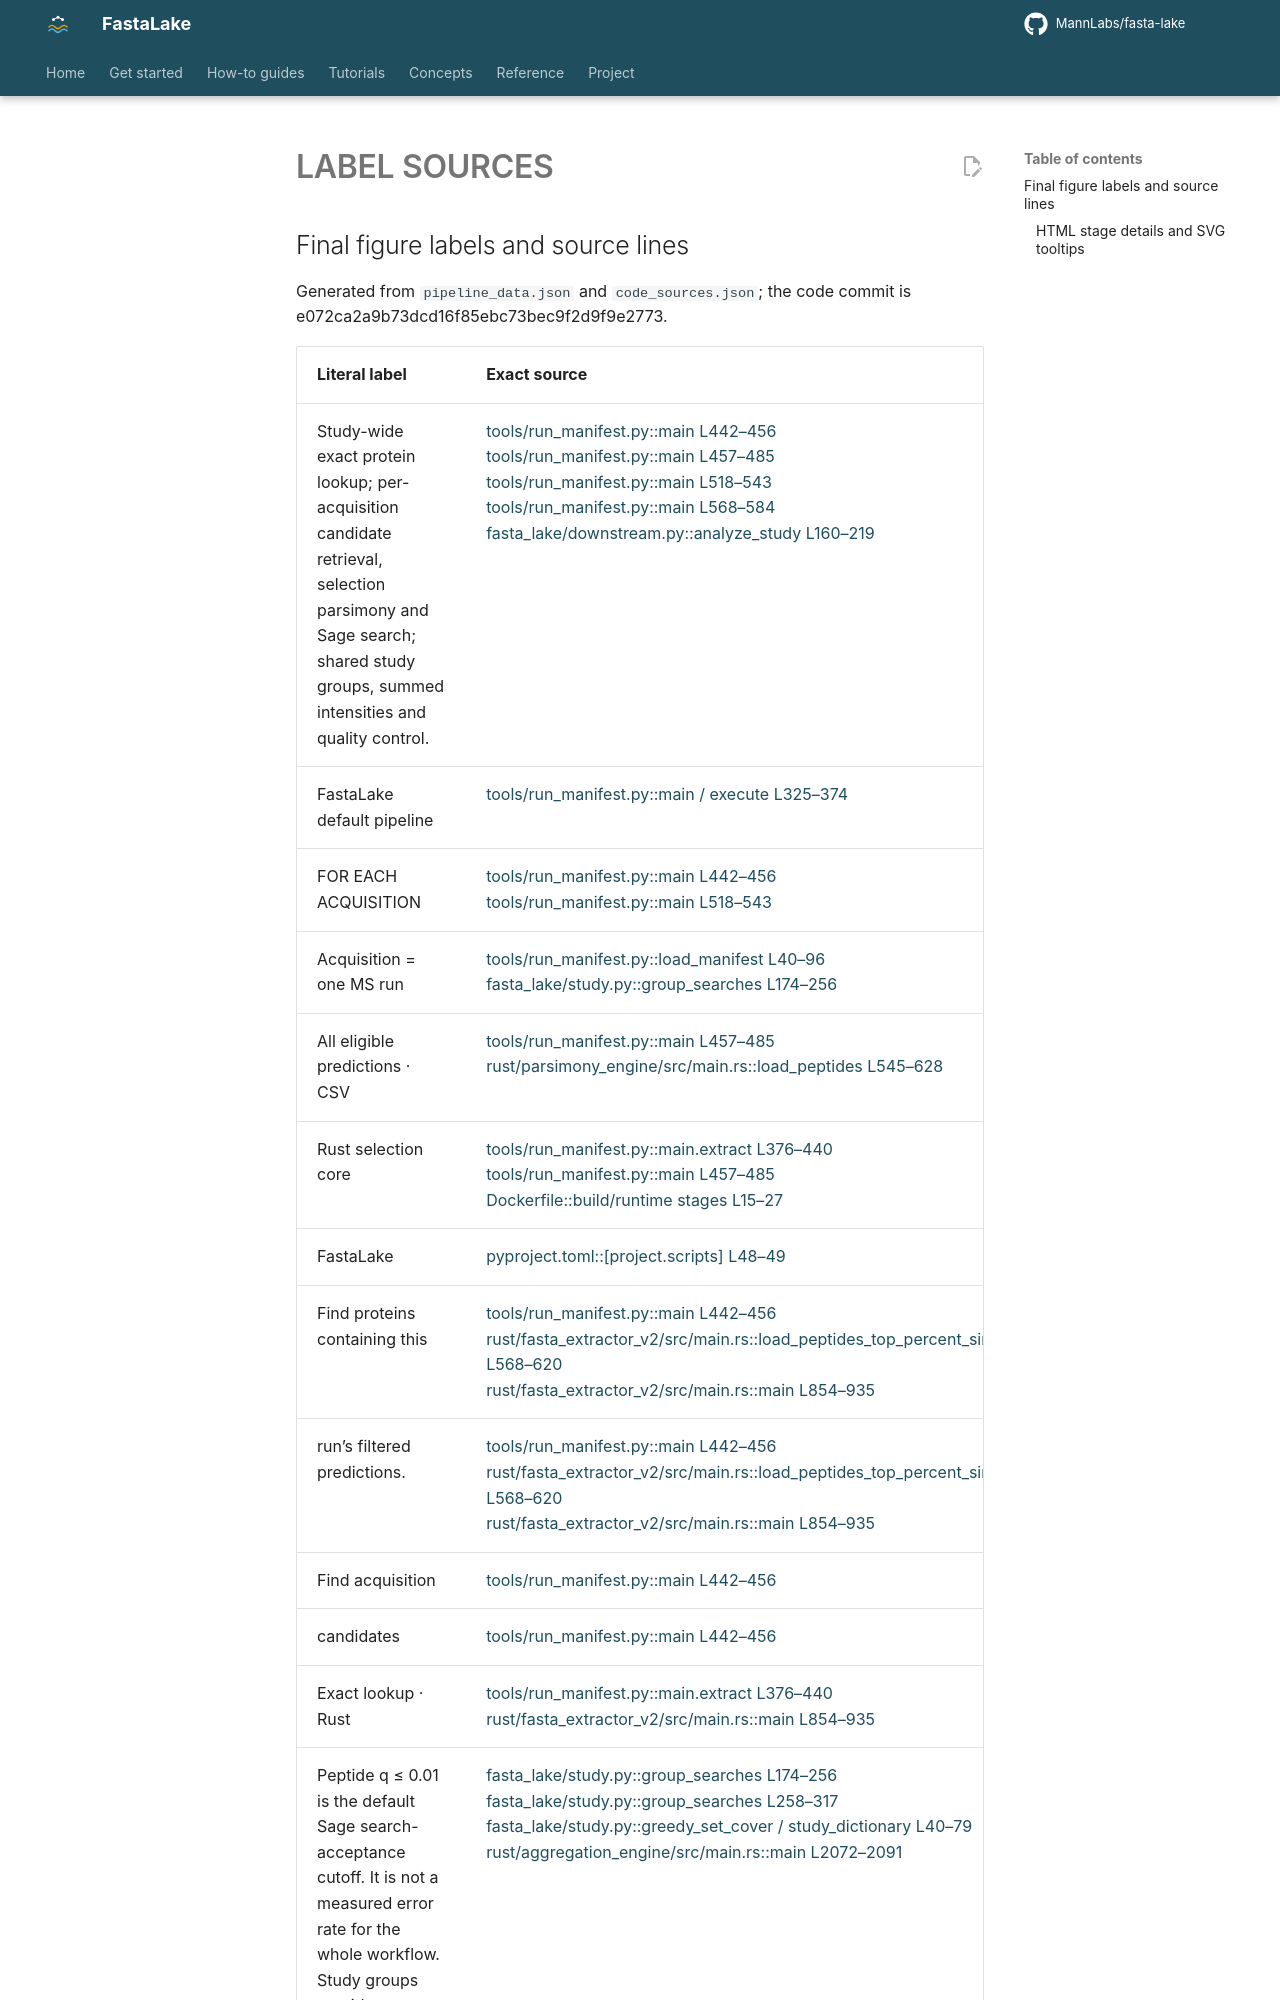

repository: MannLabs/fasta-lake · page: figure/LABEL_SOURCES/index.html · generator: mkdocs

## Final figure labels and source lines

Generated from `pipeline_data.json` and `code_sources.json`; the code commit is e072ca2a9b73dcd16f85ebc73bec9f2d9f9e2773.

| Literal label | Exact source |
|---|---|
| Study-wide exact protein lookup; per-acquisition candidate retrieval, selection parsimony and Sage search; shared study groups, summed intensities and quality control. | [tools/run_manifest.py::main L442–456](https://github.com/MannLabs/fasta-lake/blob/e072ca2a9b73dcd16f85ebc73bec9f2d9f9e2773/tools/run_manifest.py#L442-L456)<br>[tools/run_manifest.py::main L457–485](https://github.com/MannLabs/fasta-lake/blob/e072ca2a9b73dcd16f85ebc73bec9f2d9f9e2773/tools/run_manifest.py#L457-L485)<br>[tools/run_manifest.py::main L518–543](https://github.com/MannLabs/fasta-lake/blob/e072ca2a9b73dcd16f85ebc73bec9f2d9f9e2773/tools/run_manifest.py#L518-L543)<br>[tools/run_manifest.py::main L568–584](https://github.com/MannLabs/fasta-lake/blob/e072ca2a9b73dcd16f85ebc73bec9f2d9f9e2773/tools/run_manifest.py#L568-L584)<br>[fasta_lake/downstream.py::analyze_study L160–219](https://github.com/MannLabs/fasta-lake/blob/e072ca2a9b73dcd16f85ebc73bec9f2d9f9e2773/fasta_lake/downstream.py#L160-L219) |
| FastaLake default pipeline | [tools/run_manifest.py::main / execute L325–374](https://github.com/MannLabs/fasta-lake/blob/e072ca2a9b73dcd16f85ebc73bec9f2d9f9e2773/tools/run_manifest.py#L325-L374) |
| FOR EACH ACQUISITION | [tools/run_manifest.py::main L442–456](https://github.com/MannLabs/fasta-lake/blob/e072ca2a9b73dcd16f85ebc73bec9f2d9f9e2773/tools/run_manifest.py#L442-L456)<br>[tools/run_manifest.py::main L518–543](https://github.com/MannLabs/fasta-lake/blob/e072ca2a9b73dcd16f85ebc73bec9f2d9f9e2773/tools/run_manifest.py#L518-L543) |
| Acquisition = one MS run | [tools/run_manifest.py::load_manifest L40–96](https://github.com/MannLabs/fasta-lake/blob/e072ca2a9b73dcd16f85ebc73bec9f2d9f9e2773/tools/run_manifest.py#L40-L96)<br>[fasta_lake/study.py::group_searches L174–256](https://github.com/MannLabs/fasta-lake/blob/e072ca2a9b73dcd16f85ebc73bec9f2d9f9e2773/fasta_lake/study.py#L174-L256) |
| All eligible predictions · CSV | [tools/run_manifest.py::main L457–485](https://github.com/MannLabs/fasta-lake/blob/e072ca2a9b73dcd16f85ebc73bec9f2d9f9e2773/tools/run_manifest.py#L457-L485)<br>[rust/parsimony_engine/src/main.rs::load_peptides L545–628](https://github.com/MannLabs/fasta-lake/blob/e072ca2a9b73dcd16f85ebc73bec9f2d9f9e2773/rust/parsimony_engine/src/main.rs#L545-L628) |
| Rust selection core | [tools/run_manifest.py::main.extract L376–440](https://github.com/MannLabs/fasta-lake/blob/e072ca2a9b73dcd16f85ebc73bec9f2d9f9e2773/tools/run_manifest.py#L376-L440)<br>[tools/run_manifest.py::main L457–485](https://github.com/MannLabs/fasta-lake/blob/e072ca2a9b73dcd16f85ebc73bec9f2d9f9e2773/tools/run_manifest.py#L457-L485)<br>[Dockerfile::build/runtime stages L15–27](https://github.com/MannLabs/fasta-lake/blob/e072ca2a9b73dcd16f85ebc73bec9f2d9f9e2773/Dockerfile#L15-L27) |
| FastaLake | [pyproject.toml::[project.scripts] L48–49](https://github.com/MannLabs/fasta-lake/blob/e072ca2a9b73dcd16f85ebc73bec9f2d9f9e2773/pyproject.toml#L48-L49) |
| Find proteins containing this | [tools/run_manifest.py::main L442–456](https://github.com/MannLabs/fasta-lake/blob/e072ca2a9b73dcd16f85ebc73bec9f2d9f9e2773/tools/run_manifest.py#L442-L456)<br>[rust/fasta_extractor_v2/src/main.rs::load_peptides_top_percent_single_csv L568–620](https://github.com/MannLabs/fasta-lake/blob/e072ca2a9b73dcd16f85ebc73bec9f2d9f9e2773/rust/fasta_extractor_v2/src/main.rs#L568-L620)<br>[rust/fasta_extractor_v2/src/main.rs::main L854–935](https://github.com/MannLabs/fasta-lake/blob/e072ca2a9b73dcd16f85ebc73bec9f2d9f9e2773/rust/fasta_extractor_v2/src/main.rs#L854-L935) |
| run’s filtered predictions. | [tools/run_manifest.py::main L442–456](https://github.com/MannLabs/fasta-lake/blob/e072ca2a9b73dcd16f85ebc73bec9f2d9f9e2773/tools/run_manifest.py#L442-L456)<br>[rust/fasta_extractor_v2/src/main.rs::load_peptides_top_percent_single_csv L568–620](https://github.com/MannLabs/fasta-lake/blob/e072ca2a9b73dcd16f85ebc73bec9f2d9f9e2773/rust/fasta_extractor_v2/src/main.rs#L568-L620)<br>[rust/fasta_extractor_v2/src/main.rs::main L854–935](https://github.com/MannLabs/fasta-lake/blob/e072ca2a9b73dcd16f85ebc73bec9f2d9f9e2773/rust/fasta_extractor_v2/src/main.rs#L854-L935) |
| Find acquisition | [tools/run_manifest.py::main L442–456](https://github.com/MannLabs/fasta-lake/blob/e072ca2a9b73dcd16f85ebc73bec9f2d9f9e2773/tools/run_manifest.py#L442-L456) |
| candidates | [tools/run_manifest.py::main L442–456](https://github.com/MannLabs/fasta-lake/blob/e072ca2a9b73dcd16f85ebc73bec9f2d9f9e2773/tools/run_manifest.py#L442-L456) |
| Exact lookup · Rust | [tools/run_manifest.py::main.extract L376–440](https://github.com/MannLa
